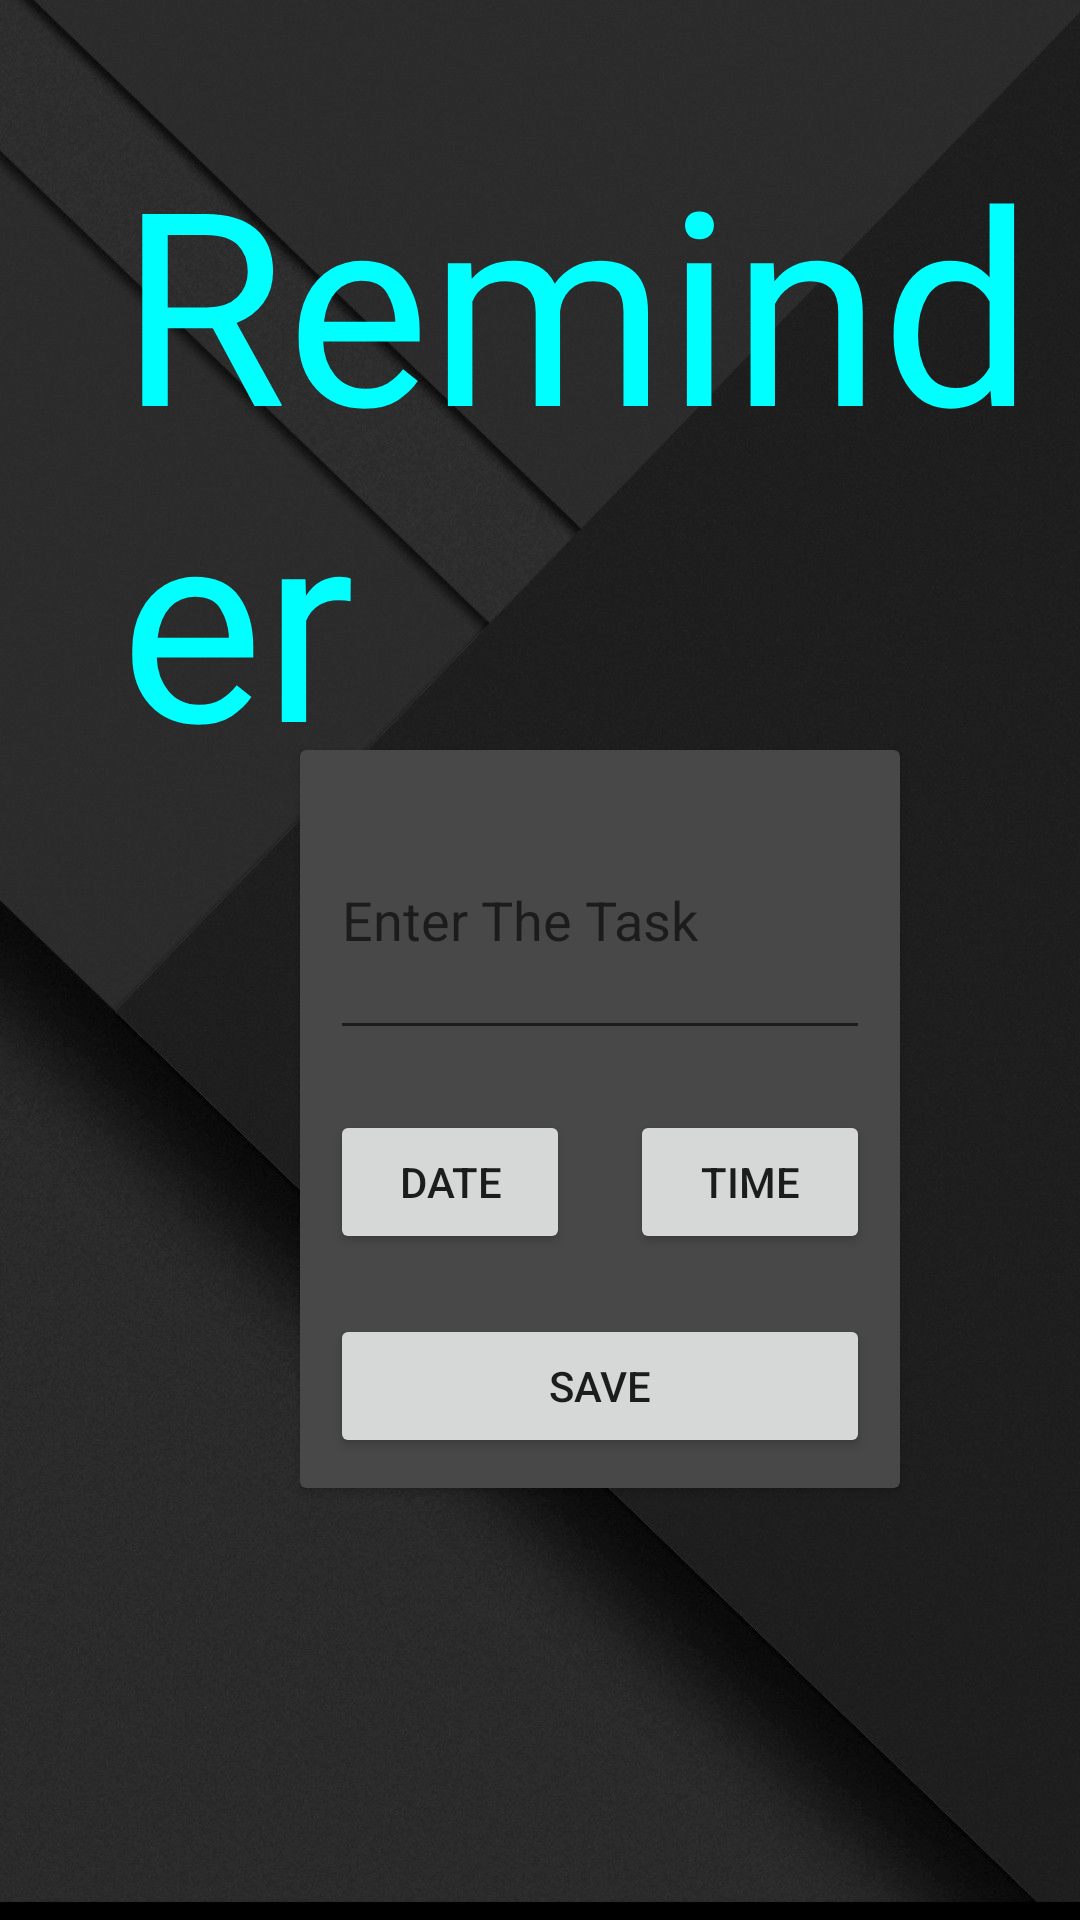

Reconstruct the res/layout file that produces this screen, plus the resources it refers to.
<!-- AndroidManifest.xml: application theme Theme.Health -->
<!-- res/layout/activity_reminder.xml -->
<?xml version="1.0" encoding="utf-8"?>
<FrameLayout xmlns:android="http://schemas.android.com/apk/res/android"
    xmlns:app="http://schemas.android.com/apk/res-auto"
    xmlns:tools="http://schemas.android.com/tools"
    android:layout_width="match_parent"
    android:layout_height="match_parent"
    android:background="@color/secondaryLightColor"
    android:gravity="center"
    android:orientation="vertical"
    app:backgroundTint="@null"
    tools:context=".ReminderActivity"
    tools:ignore="MissingClass">

    <ImageView
        android:id="@+id/imageView"
        android:layout_width="match_parent"
        android:layout_height="match_parent"
        android:contentDescription="@string/backgroundImage"
        android:scaleType="centerCrop"
        android:src="@drawable/background2"
        app:layout_constraintBottom_toBottomOf="parent"
        app:layout_constraintEnd_toEndOf="parent"
        app:layout_constraintHorizontal_bias="1.0"
        app:layout_constraintStart_toStartOf="parent"
        app:layout_constraintTop_toTopOf="parent"
        app:layout_constraintVertical_bias="0.0"
        tools:ignore="ImageContrastCheck" />



    <TextView
        android:id="@+id/textView"
        android:layout_width="wrap_content"
        android:layout_height="wrap_content"
        android:fontFamily="@font/font2"
        android:text="Reminder"
        android:layout_marginLeft="40dp"
        android:layout_marginTop="40dp"
        android:textColor="@color/aquaBlue"
        android:textSize="90sp"
        app:layout_constraintBottom_toBottomOf="parent"
        app:layout_constraintEnd_toEndOf="@+id/imageView"
        app:layout_constraintHorizontal_bias="0.494"
        app:layout_constraintStart_toStartOf="parent"
        app:layout_constraintTop_toTopOf="parent"
        app:layout_constraintVertical_bias="0.079" />



    <androidx.cardview.widget.CardView
        android:layout_width="200dp"
        android:layout_height="wrap_content"
        android:backgroundTint="@color/primaryLightColor"
        android:layout_marginLeft="100dp"
        android:layout_marginTop="250dp"
        app:layout_constraintEnd_toEndOf="parent"
        app:layout_constraintStart_toStartOf="parent"
        app:layout_constraintTop_toTopOf="parent"
        >

        <LinearLayout
            android:layout_width="match_parent"
            android:layout_height="match_parent"
            android:orientation="vertical">


            <EditText
                android:id="@+id/editTitle"
                android:layout_width="match_parent"
                android:layout_height="90dp"
                android:layout_margin="10dp"
                android:src="@drawable/background2"
                android:hint="Enter The Task" />

            <LinearLayout
                android:layout_width="match_parent"
                android:layout_height="wrap_content"
                android:orientation="horizontal">


                <Button
                    android:id="@+id/btnDate"
                    android:layout_width="wrap_content"
                    android:layout_height="wrap_content"
                    android:layout_margin="10dp"
                    android:layout_weight="0.5"
                    android:text="date" />

                <Button
                    android:id="@+id/btnTime"
                    android:layout_width="wrap_content"
                    android:layout_height="wrap_content"
                    android:layout_margin="10dp"
                    android:layout_weight="0.5"
                    android:text="time" />

            </LinearLayout>


            <Button
                android:id="@+id/btnSubmit"
                android:layout_width="match_parent"
                android:layout_height="wrap_content"
                android:layout_margin="10dp"
                android:text="Save" />

        </LinearLayout>

    </androidx.cardview.widget.CardView>


</FrameLayout>
<!-- resources referenced by this layout -->
<resources>
  <color name="aquaBlue">#00FFFF</color>
  <color name="primaryLightColor">#484848</color>
  <color name="secondaryLightColor">#7b7cff</color>
  <!-- drawable background2: png bitmap (drawable, 554959 bytes) -->
  <string name="backgroundImage" />
  <style name="Theme.Health" parent="Theme.MaterialComponents.DayNight.NoActionBar">
          
          <item name="colorPrimary">@color/primaryColor</item>
          <item name="colorPrimaryVariant">@color/primaryDarkColor</item>
          <item name="colorOnPrimary">@color/white</item>
          
          <item name="colorSecondary">@color/secondaryColor</item>
          <item name="colorSecondaryVariant">@color/secondaryDarkColor</item>
          <item name="colorOnSecondary">@color/white</item>
          
          <item name="android:statusBarColor" tools:targetApi="l">?attr/colorPrimaryVariant</item>
          
      </style>
  <color name="primaryColor">#212121</color>
  <color name="primaryDarkColor">#000000</color>
  <color name="white">#ffffff</color>
  <color name="secondaryColor">#304fff</color>
  <color name="secondaryDarkColor">#0026ca</color>
</resources>
